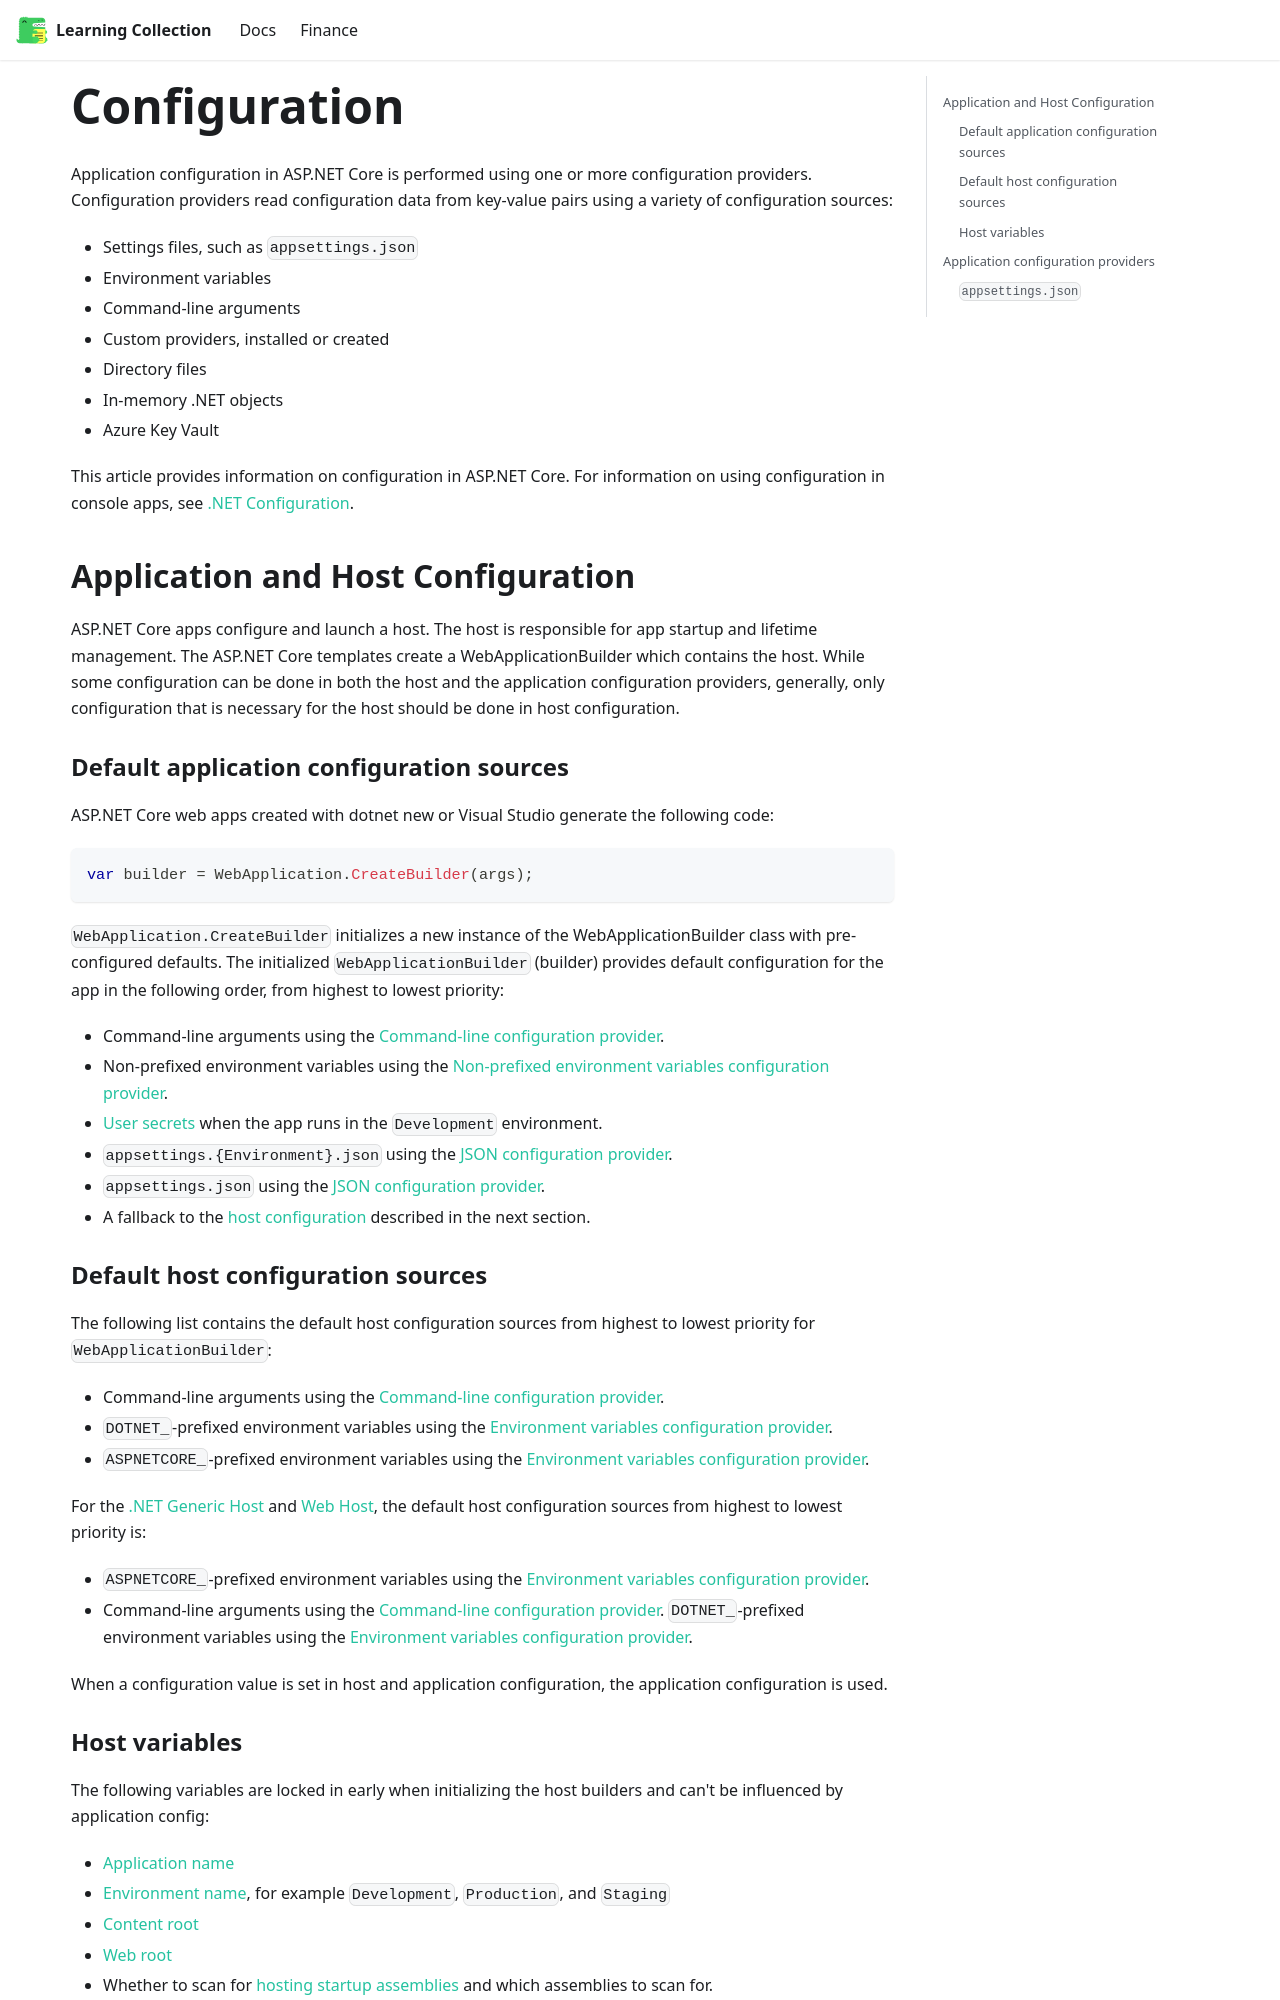

repository: RobinTTY/LearningCollection · page: csharp/asp-net/core-concepts/configuration.html · generator: docusaurus

---
id: configuration
title: Configuration
---

Application configuration in ASP.NET Core is performed using one or more configuration providers. Configuration providers read configuration data from key-value pairs using a variety of configuration sources:

- Settings files, such as `appsettings.json`
- Environment variables
- Command-line arguments
- Custom providers, installed or created
- Directory files
- In-memory .NET objects
- Azure Key Vault

This article provides information on configuration in ASP.NET Core. For information on using configuration in console apps, see [.NET Configuration](https://learn.microsoft.com/en-us/dotnet/core/extensions/configuration).

## Application and Host Configuration

ASP.NET Core apps configure and launch a host. The host is responsible for app startup and lifetime management. The ASP.NET Core templates create a WebApplicationBuilder which contains the host. While some configuration can be done in both the host and the application configuration providers, generally, only configuration that is necessary for the host should be done in host configuration.

### Default application configuration sources

ASP.NET Core web apps created with dotnet new or Visual Studio generate the following code:

```csharp
var builder = WebApplication.CreateBuilder(args);
```

`WebApplication.CreateBuilder` initializes a new instance of the WebApplicationBuilder class with pre-configured defaults. The initialized `WebApplicationBuilder` (builder) provides default configuration for the app in the following order, from highest to lowest priority:

- Command-line arguments using the [Command-line configuration provider](https://learn.microsoft.com/en-us/aspnet/core/fundamentals/configuration#command-line).
- Non-prefixed environment variables using the [Non-prefixed environment variables configuration provider](https://learn.microsoft.com/en-us/aspnet/core/fundamentals/configuration#evcp).
- [User secrets](https://learn.microsoft.com/en-us/aspnet/core/security/app-secrets) when the app runs in the `Development` environment.
- `appsettings.{Environment}.json` using the [JSON configuration provider](https://learn.microsoft.com/en-us/aspnet/core/fundamentals/configuration#jcp).
- `appsettings.json` using the [JSON configuration provider](https://learn.microsoft.com/en-us/aspnet/core/fundamentals/configuration#jcp).
- A fallback to the [host configuration](https://learn.microsoft.com/en-us/aspnet/core/fundamentals/configuration#host) described in the next section.
